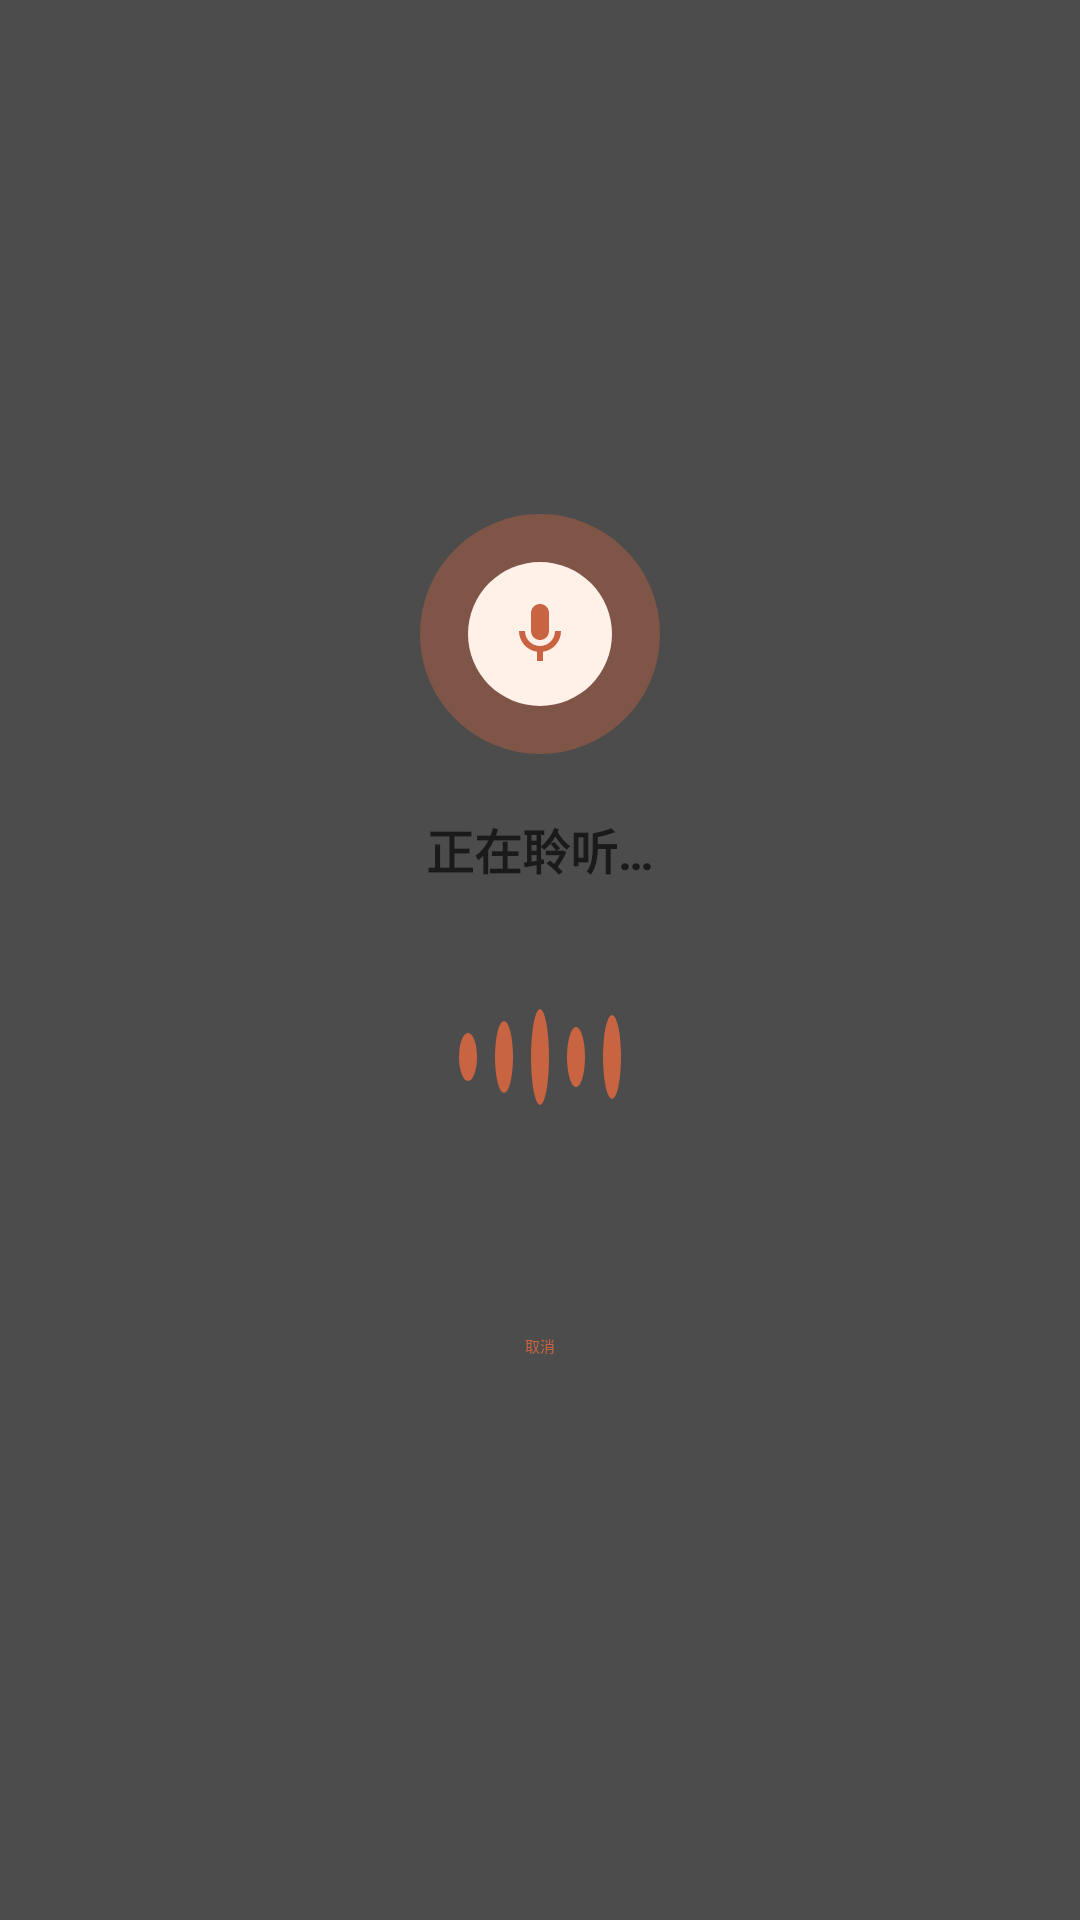

Write the Android layout XML for this screen, with the resource values it uses.
<!-- AndroidManifest.xml: application theme Theme.MyOCR -->
<!-- res/layout/dialog_voice_input.xml -->
<?xml version="1.0" encoding="utf-8"?>
<FrameLayout
    xmlns:android="http://schemas.android.com/apk/res/android"
    android:layout_width="match_parent"
    android:layout_height="match_parent"
    android:background="#B3000000"
    android:clickable="true">

    <LinearLayout
        android:layout_width="280dp"
        android:layout_height="wrap_content"
        android:layout_gravity="center"
        android:orientation="vertical"
        android:gravity="center_horizontal"
        android:background="@drawable/voice_input_bg"
        android:padding="32dp"
        android:elevation="16dp">

        
        <FrameLayout
            android:id="@+id/micContainer"
            android:layout_width="80dp"
            android:layout_height="80dp"
            android:layout_marginBottom="20dp">

            
            <View
                android:id="@+id/pulseRing1"
                android:layout_width="80dp"
                android:layout_height="80dp"
                android:layout_gravity="center"
                android:background="@drawable/voice_input_pulse_ring"
                android:alpha="0.3" />

            
            <View
                android:id="@+id/pulseRing2"
                android:layout_width="80dp"
                android:layout_height="80dp"
                android:layout_gravity="center"
                android:background="@drawable/voice_input_pulse_ring"
                android:alpha="0.15" />

            
            <ImageButton
                android:id="@+id/micIcon"
                android:layout_width="48dp"
                android:layout_height="48dp"
                android:layout_gravity="center"
                android:src="@drawable/ic_mic_active"
                android:background="@drawable/circle_brand_bg"
                android:padding="10dp"
                android:clickable="false"
                android:focusable="false"
                android:contentDescription="@string/voice_input_label" />

        </FrameLayout>

        
        <TextView
            android:id="@+id/listeningHint"
            android:layout_width="wrap_content"
            android:layout_height="wrap_content"
            android:text="@string/voice_listening"
            android:textSize="16sp"
            android:textColor="@color/text_primary"
            android:textStyle="bold"
            android:layout_marginBottom="4dp" />

        
        <TextView
            android:id="@+id/fieldLabel"
            android:layout_width="wrap_content"
            android:layout_height="wrap_content"
            android:textSize="13sp"
            android:textColor="@color/text_tertiary"
            android:layout_marginBottom="16dp" />

        
        <LinearLayout
            android:id="@+id/waveContainer"
            android:layout_width="match_parent"
            android:layout_height="40dp"
            android:gravity="center"
            android:orientation="horizontal"
            android:layout_marginBottom="16dp">

            
            <View
                android:id="@+id/waveBar1"
                android:layout_width="6dp"
                android:layout_height="16dp"
                android:layout_marginHorizontal="3dp"
                android:background="@drawable/voice_input_pulse_ring" />
            <View
                android:id="@+id/waveBar2"
                android:layout_width="6dp"
                android:layout_height="24dp"
                android:layout_marginHorizontal="3dp"
                android:background="@drawable/voice_input_pulse_ring" />
            <View
                android:id="@+id/waveBar3"
                android:layout_width="6dp"
                android:layout_height="32dp"
                android:layout_marginHorizontal="3dp"
                android:background="@drawable/voice_input_pulse_ring" />
            <View
                android:id="@+id/waveBar4"
                android:layout_width="6dp"
                android:layout_height="20dp"
                android:layout_marginHorizontal="3dp"
                android:background="@drawable/voice_input_pulse_ring" />
            <View
                android:id="@+id/waveBar5"
                android:layout_width="6dp"
                android:layout_height="28dp"
                android:layout_marginHorizontal="3dp"
                android:background="@drawable/voice_input_pulse_ring" />

        </LinearLayout>

        
        <TextView
            android:id="@+id/partialResult"
            android:layout_width="match_parent"
            android:layout_height="wrap_content"
            android:textSize="15sp"
            android:textColor="@color/text_primary"
            android:gravity="center"
            android:minLines="1"
            android:maxLines="3"
            android:ellipsize="end"
            android:layout_marginBottom="20dp" />

        
        <Button
            android:id="@+id/cancelButton"
            android:layout_width="wrap_content"
            android:layout_height="40dp"
            android:text="@string/voice_cancel"
            android:textColor="@color/brand_500"
            android:backgroundTint="@android:color/transparent"
            android:stateListAnimator="@null"
            style="@style/Widget.Material3.Button.TextButton" />

    </LinearLayout>

</FrameLayout>
<!-- resources referenced by this layout -->
<resources>
  <color name="brand_500">#C96442</color>
  <color name="text_primary">#1A1A1A</color>
  <color name="text_tertiary">#999999</color>
  <!-- drawable circle_brand_bg (drawable) -->
  <?xml version="1.0" encoding="utf-8"?>
  <shape xmlns:android="http://schemas.android.com/apk/res/android"
      android:shape="oval">
      <solid android:color="@color/brand_100" />
  </shape>
  <!-- drawable ic_mic_active (drawable) -->
  <?xml version="1.0" encoding="utf-8"?>
  <vector xmlns:android="http://schemas.android.com/apk/res/android"
      android:width="24dp"
      android:height="24dp"
      android:viewportWidth="24"
      android:viewportHeight="24"
      android:tint="@color/brand_500">
      
      <path
          android:fillColor="#FF000000"
          android:pathData="M12,14c1.66,0 3,-1.34 3,-3L15,5c0,-1.66 -1.34,-3 -3,-3S9,3.34 9,5v6c0,1.66 1.34,3 3,3z" />
      <path
          android:fillColor="#FF000000"
          android:pathData="M17,11c0,2.76 -2.24,5 -5,5s-5,-2.24 -5,-5L5,11c0,3.53 2.61,6.43 6,6.92L11,21h2v-3.08c3.39,-0.49 6,-3.39 6,-6.92h-2z" />
  </vector>
  <!-- drawable voice_input_pulse_ring (drawable) -->
  <?xml version="1.0" encoding="utf-8"?>
  <shape xmlns:android="http://schemas.android.com/apk/res/android"
      android:shape="oval">
      <solid android:color="@color/brand_500" />
      <size android:width="80dp" android:height="80dp" />
  </shape>
  <string name="voice_cancel">取消</string>
  <string name="voice_input_label">语音输入</string>
  <string name="voice_listening">正在聆听…</string>
  <style name="Theme.MyOCR" parent="Theme.MaterialComponents.DayNight.DarkActionBar">
          
          <item name="colorPrimary">@color/purple_500</item>
          <item name="colorPrimaryVariant">@color/purple_700</item>
          <item name="colorOnPrimary">@color/white</item>
          
          <item name="colorSecondary">@color/teal_200</item>
          <item name="colorSecondaryVariant">@color/teal_700</item>
          <item name="colorOnSecondary">@color/black</item>
          
          <item name="android:statusBarColor">?attr/colorPrimaryVariant</item>
          
      </style>
  <color name="brand_100">#FFF0E8</color>
  <color name="purple_500">#FF6200EE</color>
  <color name="purple_700">#FF3700B3</color>
  <color name="white">#FFFFFFFF</color>
  <color name="teal_200">#FF03DAC5</color>
  <color name="teal_700">#FF018786</color>
  <color name="black">#FF000000</color>
</resources>
